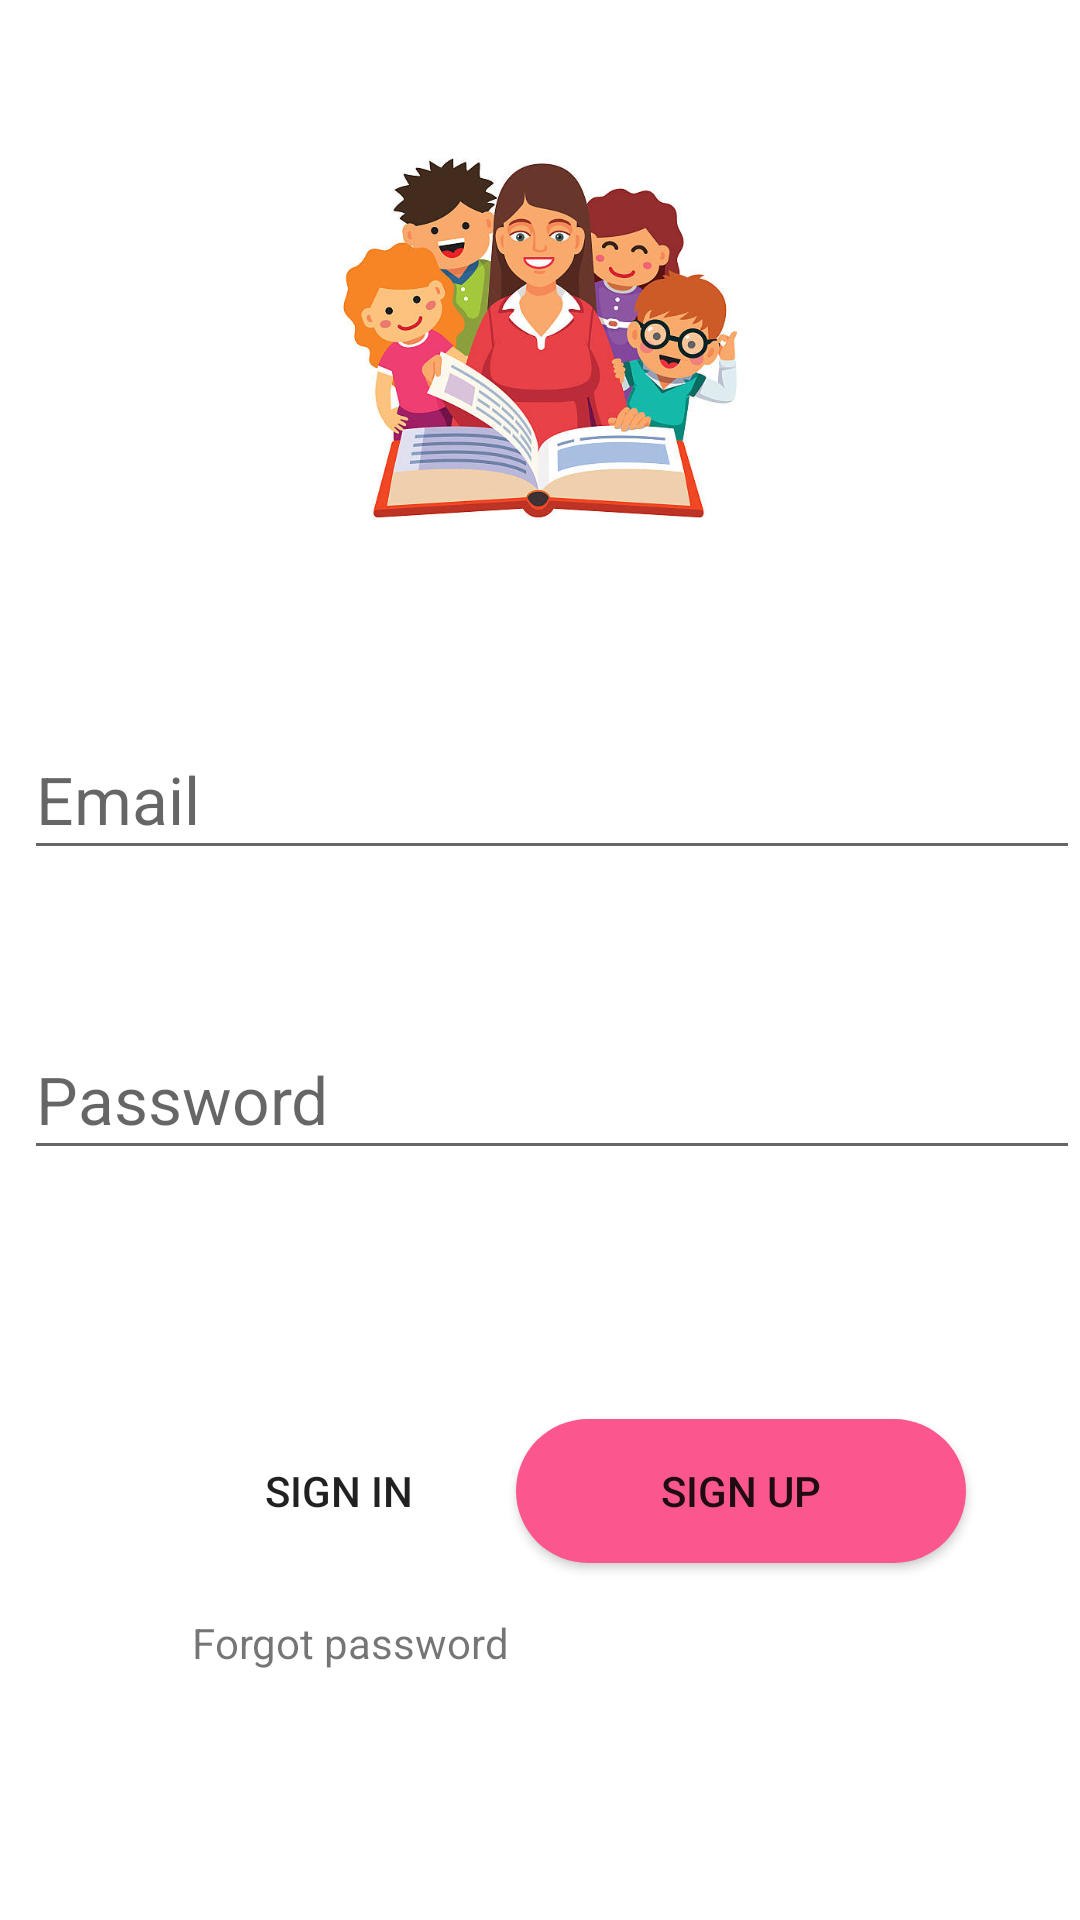

The Android layout XML behind this screen, and the referenced resources:
<!-- AndroidManifest.xml: application theme Theme.TUTOR -->
<!-- res/layout/activity_welcome.xml -->
<?xml version="1.0" encoding="utf-8"?>
<RelativeLayout xmlns:android="http://schemas.android.com/apk/res/android"
    xmlns:app="http://schemas.android.com/apk/res-auto"
    xmlns:tools="http://schemas.android.com/tools"
    android:layout_width="match_parent"
    android:layout_height="match_parent"
    android:onClick="onClickSignInButton"
    android:orientation="vertical"
    tools:context=".welcome">

    <EditText
        android:id="@+id/editTextEmail2"
        android:layout_width="384dp"
        android:layout_height="50dp"
        android:layout_alignParentStart="true"
        android:layout_alignParentEnd="true"
        android:layout_alignParentBottom="true"
        android:layout_marginStart="8dp"
        android:layout_marginEnd="0dp"
        android:layout_marginBottom="350dp"
        android:hint="Email"
        android:textAppearance="@style/TextAppearance.AppCompat.Large" />

    <ImageView
        android:id="@+id/imageView"
        android:layout_width="472dp"
        android:layout_height="364dp"
        android:layout_alignParentEnd="true"
        android:layout_alignParentBottom="true"
        android:layout_marginTop="32dp"
        android:layout_marginEnd="0dp"
        android:layout_marginBottom="450dp"
        app:srcCompat="@drawable/tutor" />

    <EditText
        android:id="@+id/EditTextPass2"
        android:layout_width="472dp"
        android:layout_height="50dp"
        android:layout_alignParentStart="true"
        android:layout_alignParentBottom="true"
        android:layout_marginStart="8dp"
        android:layout_marginEnd="0dp"
        android:layout_marginBottom="250dp"
        android:hint="Password"
        android:textAppearance="@style/TextAppearance.AppCompat.Large" />

    <Button
        android:id="@+id/sign_up"
        android:layout_width="150dp"
        android:layout_height="wrap_content"
        android:layout_alignParentStart="true"
        android:layout_alignParentBottom="true"
        android:layout_marginStart="38dp"
        android:layout_marginBottom="119dp"
        android:background="@drawable/button_sign_in"
        android:backgroundTint="@null"
        android:onClick="onClickSignInButton"
        android:text="SIGN IN" />

    <Button
        android:id="@+id/sign_in"
        android:layout_width="150dp"
        android:layout_height="wrap_content"
        android:layout_alignParentEnd="true"
        android:layout_alignParentBottom="true"
        android:layout_marginEnd="38dp"
        android:layout_marginBottom="119dp"
        android:background="@drawable/button_sign_up"
        android:backgroundTint="@null"
        android:onClick="onClickSignUpButton"
        android:text="SIGN UP" />

    <ProgressBar
        android:id="@+id/progressBar"
        style="?android:attr/progressBarStyle"
        android:layout_width="wrap_content"
        android:layout_height="wrap_content"
        android:layout_alignParentBottom="true"
        android:layout_centerHorizontal="true"
        android:layout_marginBottom="325dp"
        android:visibility="gone"/>

    <TextView
        android:id="@+id/textPassword"
        android:layout_width="175dp"
        android:layout_height="wrap_content"
        android:layout_alignParentStart="true"
        android:layout_alignParentEnd="true"
        android:layout_alignParentBottom="true"
        android:layout_marginStart="64dp"
        android:layout_marginEnd="172dp"
        android:layout_marginBottom="83dp"
        android:onClick="onClickForgotpassword"
        android:text="Forgot password" />

</RelativeLayout>
<!-- resources referenced by this layout -->
<resources>
  <!-- drawable button_sign_up (drawable) -->
  <?xml version="1.0" encoding="utf-8"?>
  <shape xmlns:android="http://schemas.android.com/apk/res/android">
  <solid android:color="@color/pink"></solid>
      <corners android:radius="30dp"></corners>
  </shape>
  <!-- drawable tutor: jpg bitmap (drawable-v24, 49989 bytes) -->
  <style name="Theme.TUTOR" parent="Theme.MaterialComponents.DayNight.DarkActionBar">
          
          <item name="colorPrimary">@color/purple_500</item>
          <item name="colorPrimaryVariant">@color/purple_700</item>
          <item name="colorOnPrimary">@color/white</item>
          
          <item name="colorSecondary">@color/teal_200</item>
          <item name="colorSecondaryVariant">@color/teal_700</item>
          <item name="colorOnSecondary">@color/black</item>
          
          <item name="android:statusBarColor" tools:targetApi="l">?attr/colorPrimaryVariant</item>
          
      </style>
  <color name="pink">#FB568E</color>
  <color name="purple_500">#FF6200EE</color>
  <color name="purple_700">#FF3700B3</color>
  <color name="white">#FFFFFFFF</color>
  <color name="teal_200">#FF03DAC5</color>
  <color name="teal_700">#FF018786</color>
  <color name="black">#FF000000</color>
</resources>
